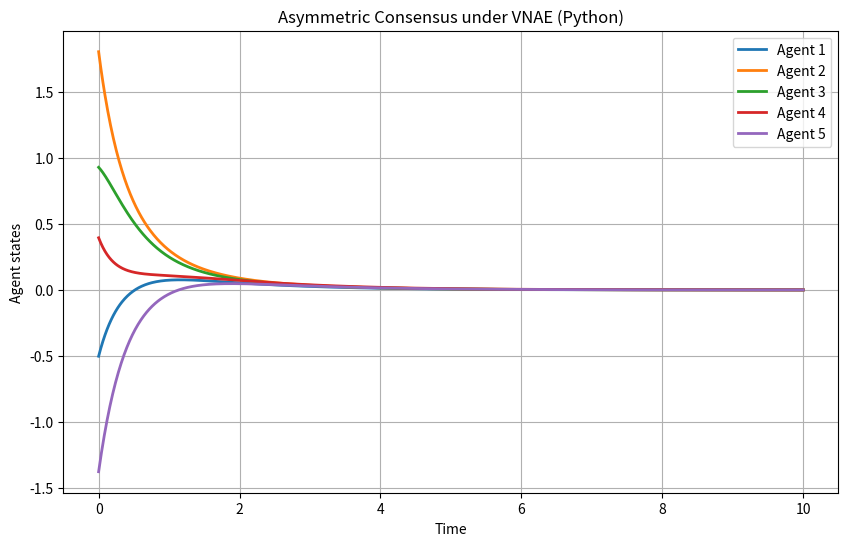

Python code for this plot:
import numpy as np
import matplotlib.pyplot as plt

# ---------------------------------------------
#  VNAE Asymmetric Consensus - Minimal Example
# ---------------------------------------------

# Number of agents
N = 5

# Asymmetry parameters (theta_i) - The VNAE "engine"
# Represents the structural friction of each node in the network
theta = np.array([1.2, 0.5, 1.0, 0.3, 0.8])

# Initial states (random values between -2 and 2)
np.random.seed(42)
x0 = np.random.uniform(-2, 2, N)

# Time grid
dt = 0.01
T_max = 10
time_seq = np.arange(0, T_max + dt, dt)
n_steps = len(time_seq)

# Graph Laplacian (simple ring topology)
L = np.zeros((N, N))
for i in range(N):
    L[i, i] = 2
    # Next neighbor (ring) - Python index starts at 0
    next_node = (i + 1) % N
    # Previous neighbor (ring)
    prev_node = (i - 1 + N) % N
    
    L[i, next_node] = -1
    L[i, prev_node] = -1

# Storage Matrix (n_steps x N)
X = np.zeros((n_steps, N))
X[0, :] = x0

# Dynamics Simulation (VNAE Gradient Flow)
for t in range(1, n_steps):
    x = X[t-1, :]
    
    # Differential equation: dx = -L*x - theta*x
    # In Python/Numpy, the '*' operator on arrays is element-wise
    dx = -L.dot(x) - (theta * x)
    
    # Euler integration step
    X[t, :] = x + dt * dx

# Visualization
plt.figure(figsize=(10, 6))
for i in range(N):
    plt.plot(time_seq, X[:, i], label=f'Agent {i+1}', linewidth=2)

plt.title("Asymmetric Consensus under VNAE (Python)")
plt.xlabel("Time")
plt.ylabel("Agent states")
plt.legend(loc='best')
plt.grid(True)
plt.show()
